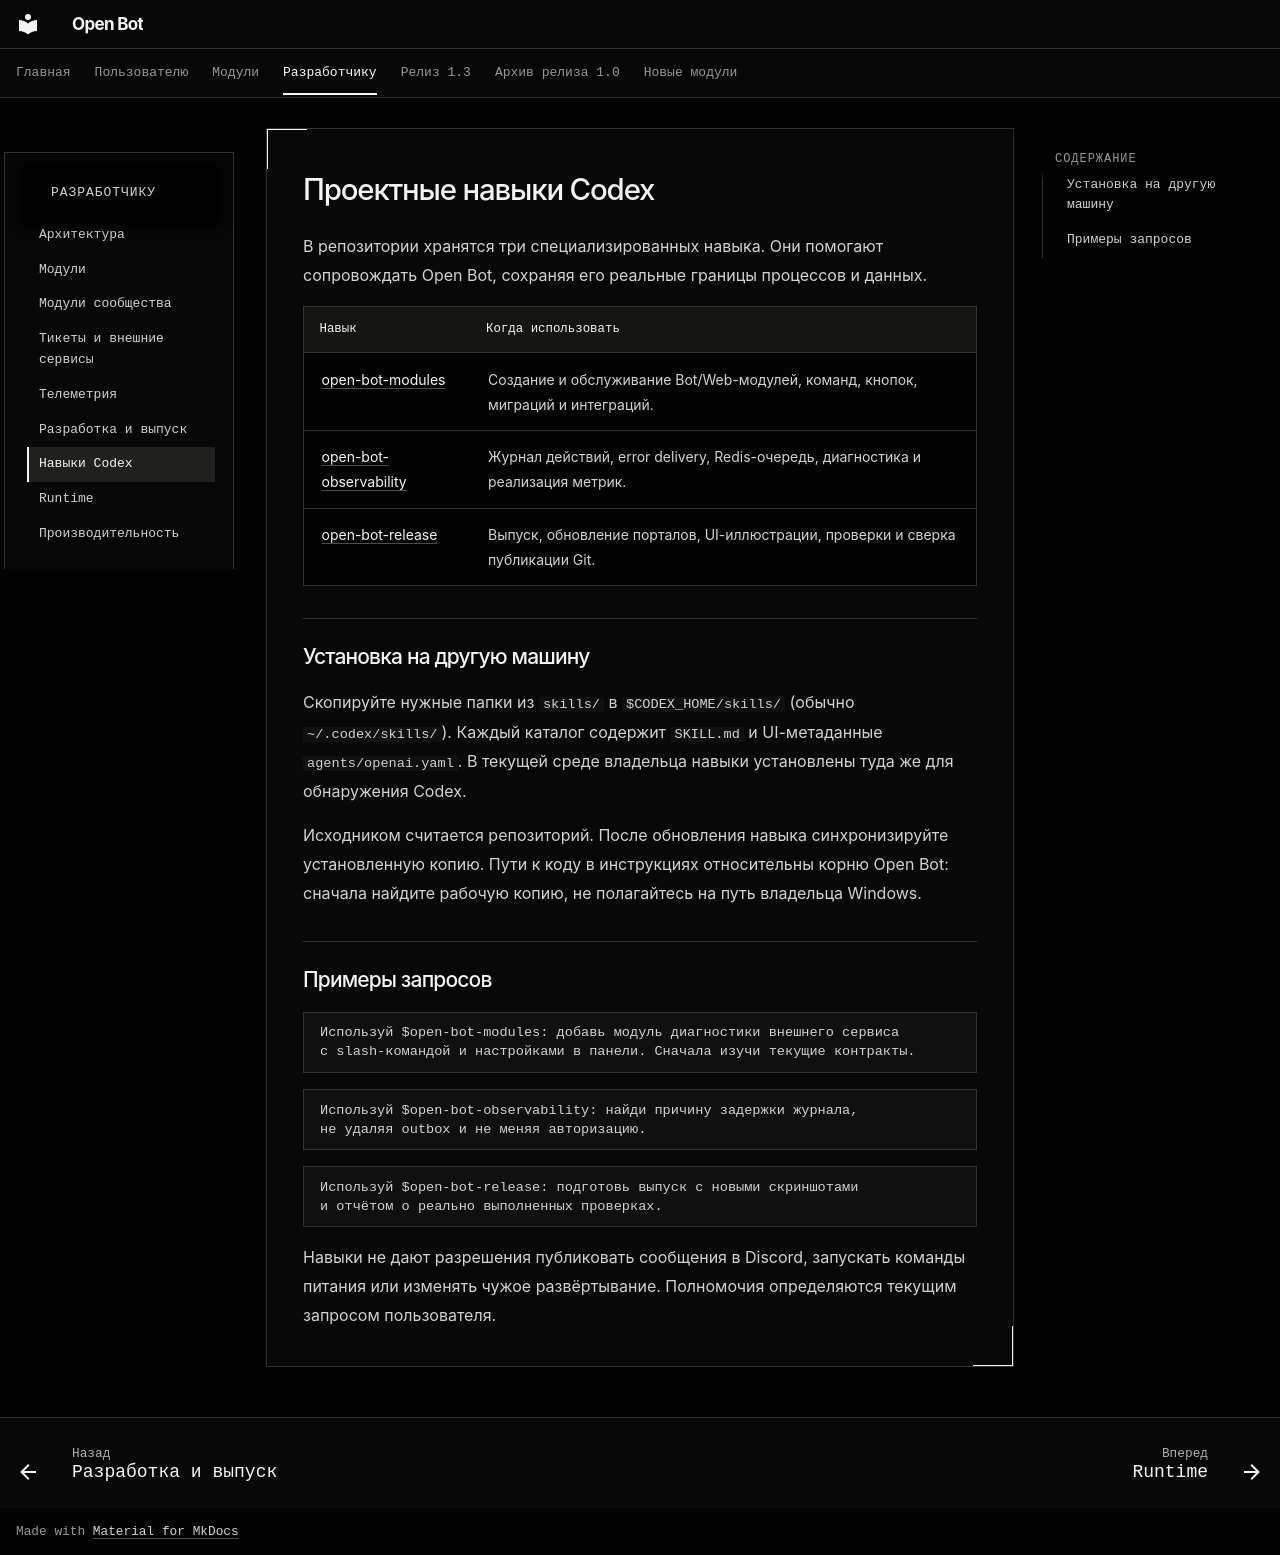

repository: cryals/open-bot · page: developer/skills/index.html · generator: mkdocs

# Проектные навыки Codex

В репозитории хранятся три специализированных навыка. Они помогают сопровождать Open Bot, сохраняя его реальные границы процессов и данных.

| Навык                                                                                                         | Когда использовать                                                               |
| ------------------------------------------------------------------------------------------------------------- | -------------------------------------------------------------------------------- |
| [open-bot-modules](https://github.com/cryals/open-bot/blob/main/skills/open-bot-modules/SKILL.md)             | Создание и обслуживание Bot/Web-модулей, команд, кнопок, миграций и интеграций.  |
| [open-bot-observability](https://github.com/cryals/open-bot/blob/main/skills/open-bot-observability/SKILL.md) | Журнал действий, error delivery, Redis-очередь, диагностика и реализация метрик. |
| [open-bot-release](https://github.com/cryals/open-bot/blob/main/skills/open-bot-release/SKILL.md)             | Выпуск, обновление порталов, UI-иллюстрации, проверки и сверка публикации Git.   |

## Установка на другую машину

Скопируйте нужные папки из `skills/` в `$CODEX_HOME/skills/` (обычно `~/.codex/skills/`). Каждый каталог содержит `SKILL.md` и UI-метаданные `agents/openai.yaml`. В текущей среде владельца навыки установлены туда же для обнаружения Codex.

Исходником считается репозиторий. После обновления навыка синхронизируйте установленную копию. Пути к коду в инструкциях относительны корню Open Bot: сначала найдите рабочую копию, не полагайтесь на путь владельца Windows.

## Примеры запросов

```text
Используй $open-bot-modules: добавь модуль диагностики внешнего сервиса
с slash-командой и настройками в панели. Сначала изучи текущие контракты.
```

```text
Используй $open-bot-observability: найди причину задержки журнала,
не удаляя outbox и не меняя авторизацию.
```

```text
Используй $open-bot-release: подготовь выпуск с новыми скриншотами
и отчётом о реально выполненных проверках.
```

Навыки не дают разрешения публиковать сообщения в Discord, запускать команды питания или изменять чужое развёртывание. Полномочия определяются текущим запросом пользователя.
